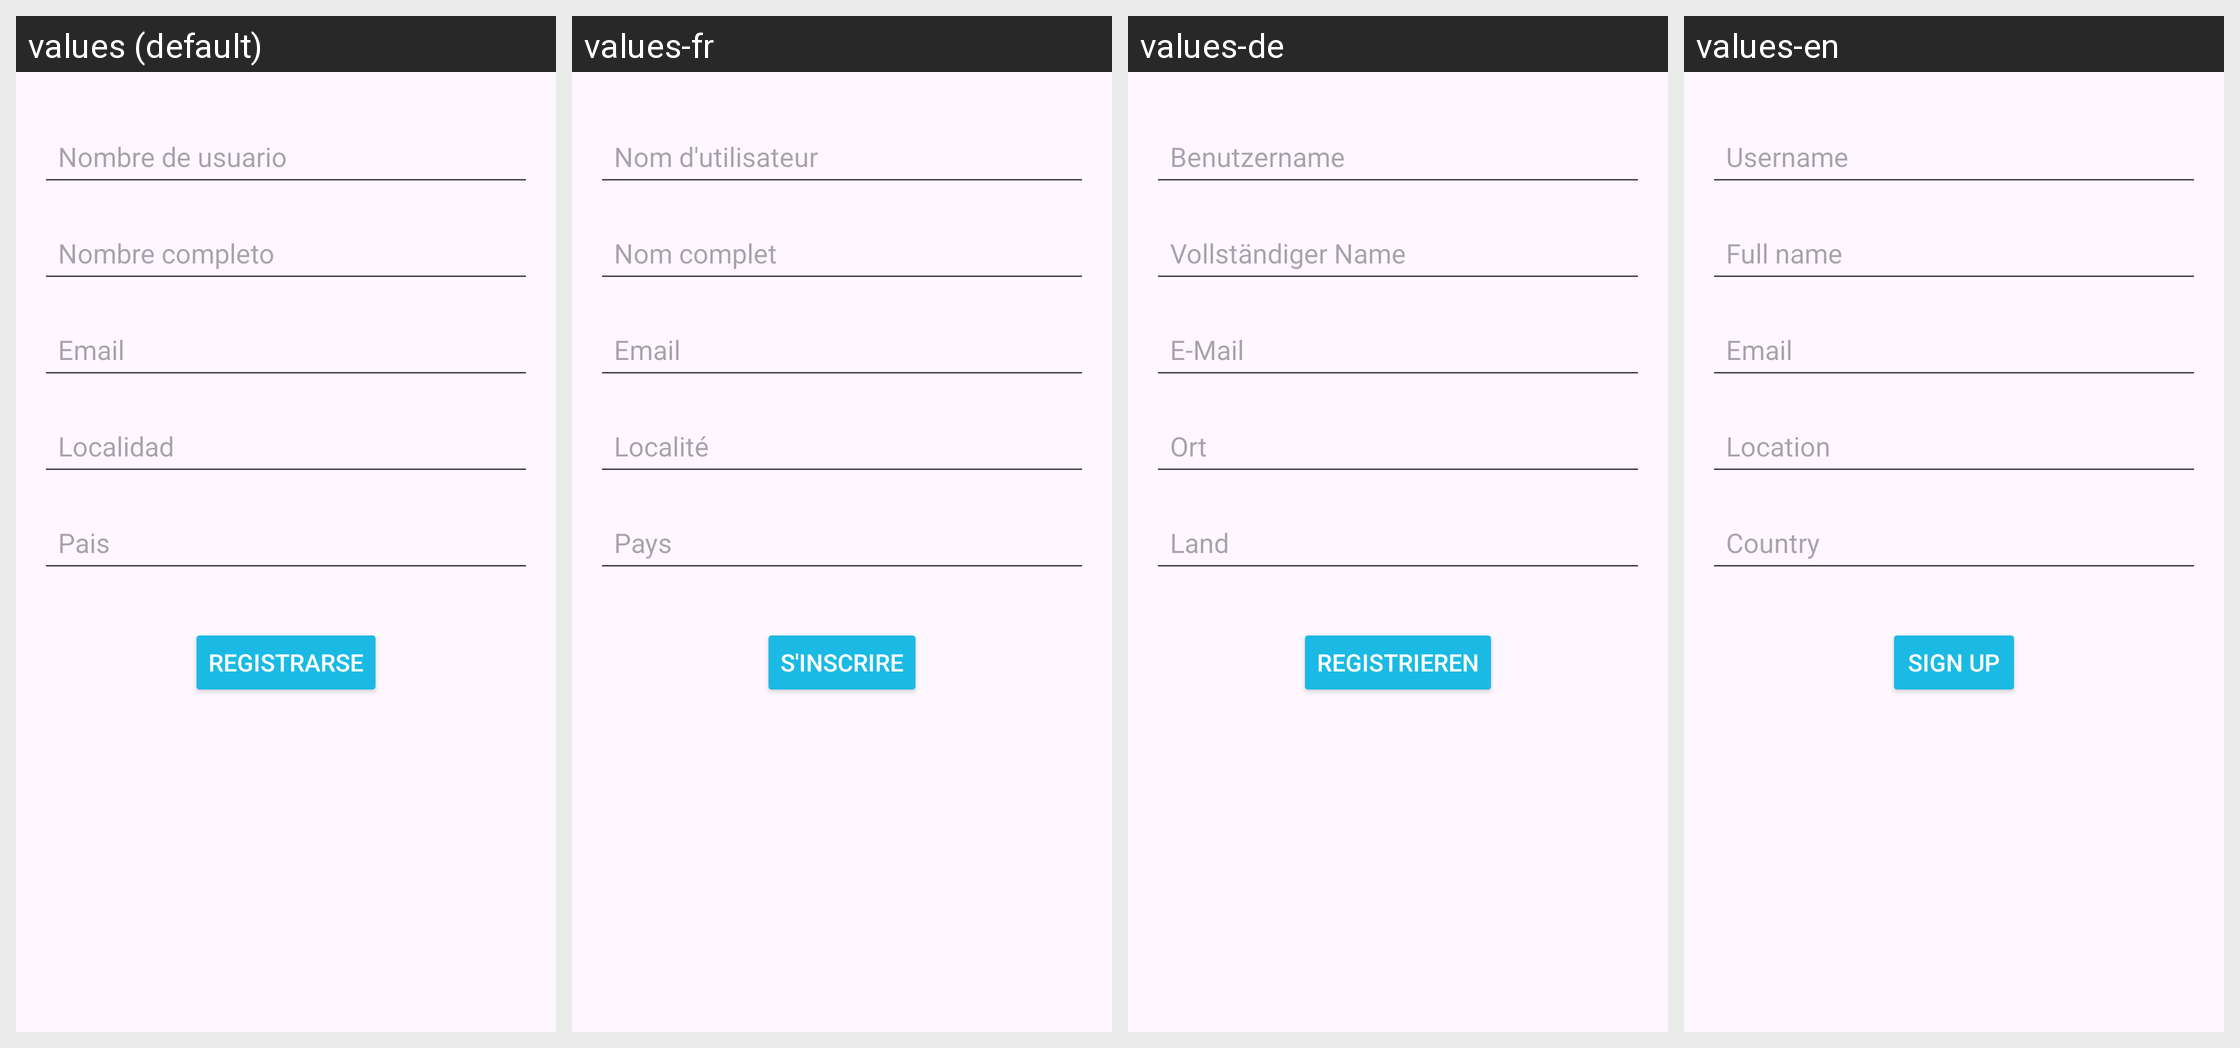

The same Android screen rendered under several of its app's locales, left to right. List the strings drawn on it with the default value and each locale's translation.
Android screen res/layout/fragment_formulario_registro.xml rendered under 4 locales, left to right: values (default), values-fr, values-de, values-en. Device: Nexus 5 (rendered at 1080×1920; each locale shown at half size, 540×960, under a caption strip naming it); theme Theme.Interfaces1_2trimestre.
Strings drawn on this screen, with the default value and each locale's value (text and hints the layout hard-codes, and strings that could not be matched under every locale, appear in the picture but are not listed):

nombreUsuario
  values: Nombre de usuario
  values-fr: Nom d'utilisateur
  values-de: Benutzername
  values-en: Username

nombreCompleto
  values: Nombre completo
  values-fr: Nom complet
  values-de: Vollständiger Name
  values-en: Full name

email
  values: Email
  values-fr: Email
  values-de: E-Mail
  values-en: Email

localidad
  values: Localidad
  values-fr: Localité
  values-de: Ort
  values-en: Location

pais
  values: Pais
  values-fr: Pays
  values-de: Land
  values-en: Country

registrarse
  values: Registrarse
  values-fr: S'inscrire
  values-de: Registrieren
  values-en: Sign up
